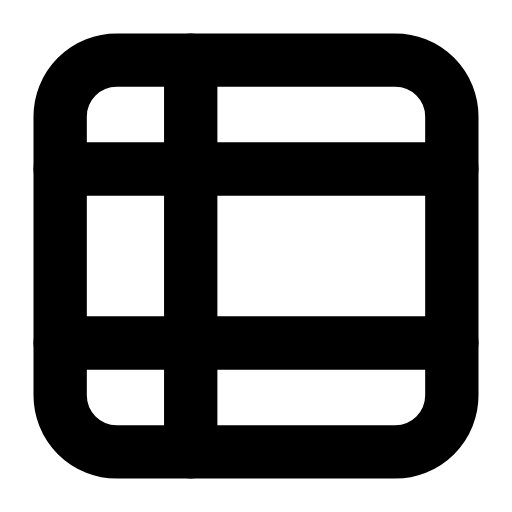
t = 0.00 s
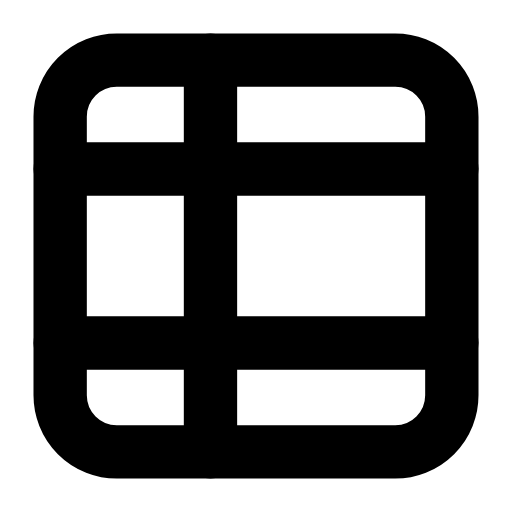
t = 0.26 s
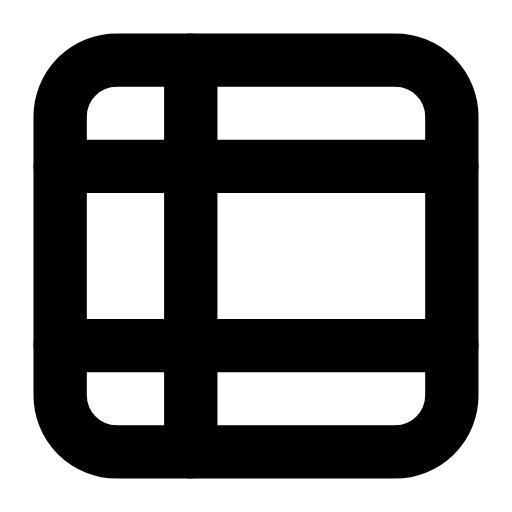
t = 0.53 s
t = 0.78 s: frame unchanged from t = 0.00 s, image omitted
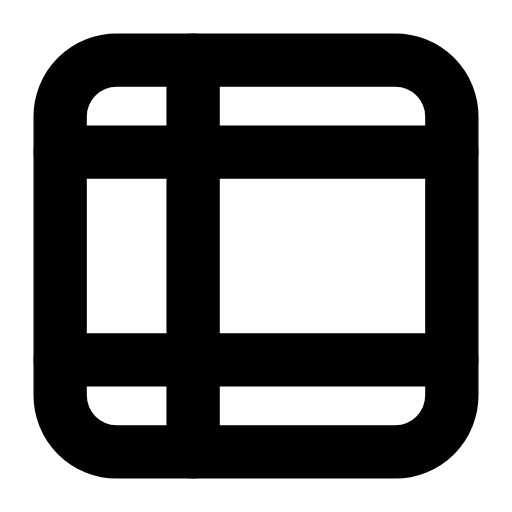
t = 1.06 s
t = 1.33 s: frame unchanged from t = 0.00 s, image omitted

The animated SVG that drew these frames (rendered in a browser with its animation timeline set to each time). Animation: 6 SMIL elements (animate=6); one cycle of 1.60 s, repeats indefinitely.

<svg xmlns="http://www.w3.org/2000/svg" width="24" height="24" viewBox="0 0 24 24" fill="none"><g transform="translate(-0.24 -0.24) scale(1.02)"><rect stroke="currentColor" stroke-width="2.451" stroke-linecap="round" stroke-linejoin="round" fill="none" x="3" y="3" width="18" height="18" rx="2.6"></rect><line stroke="currentColor" stroke-width="2.451" stroke-linecap="round" stroke-linejoin="round" fill="none" x1="9" y1="3" x2="9" y2="21"><animate attributeName="x1" values="9;9;10.1;9;9;9;9;10.1;9;9;9" keyTimes="0;0.135;0.2475;0.36;0.45;0.6;0.66;0.735;0.81;0.9;1" dur="1.6s" repeatCount="indefinite" calcMode="spline" keySplines="0.16 1 0.3 1;0.16 1 0.3 1;0.16 1 0.3 1;0.16 1 0.3 1;0.16 1 0.3 1;0.16 1 0.3 1;0.16 1 0.3 1;0.16 1 0.3 1;0.16 1 0.3 1;0.16 1 0.3 1"/><animate attributeName="x2" values="9;9;10.1;9;9;9;9;10.1;9;9;9" keyTimes="0;0.135;0.2475;0.36;0.45;0.6;0.66;0.735;0.81;0.9;1" dur="1.6s" repeatCount="indefinite" calcMode="spline" keySplines="0.16 1 0.3 1;0.16 1 0.3 1;0.16 1 0.3 1;0.16 1 0.3 1;0.16 1 0.3 1;0.16 1 0.3 1;0.16 1 0.3 1;0.16 1 0.3 1;0.16 1 0.3 1;0.16 1 0.3 1"/></line><line stroke="currentColor" stroke-width="2.451" stroke-linecap="round" stroke-linejoin="round" fill="none" x1="3" y1="8" x2="21" y2="8"><animate attributeName="y1" values="8;8;7.2;8;8;8;8;7.2;8;8;8" keyTimes="0;0.189;0.3015;0.414;0.45;0.6;0.624;0.699;0.774;0.9;1" dur="1.6s" repeatCount="indefinite" calcMode="spline" keySplines="0.16 1 0.3 1;0.16 1 0.3 1;0.16 1 0.3 1;0.16 1 0.3 1;0.16 1 0.3 1;0.16 1 0.3 1;0.16 1 0.3 1;0.16 1 0.3 1;0.16 1 0.3 1;0.16 1 0.3 1"/><animate attributeName="y2" values="8;8;7.2;8;8;8;8;7.2;8;8;8" keyTimes="0;0.189;0.3015;0.414;0.45;0.6;0.624;0.699;0.774;0.9;1" dur="1.6s" repeatCount="indefinite" calcMode="spline" keySplines="0.16 1 0.3 1;0.16 1 0.3 1;0.16 1 0.3 1;0.16 1 0.3 1;0.16 1 0.3 1;0.16 1 0.3 1;0.16 1 0.3 1;0.16 1 0.3 1;0.16 1 0.3 1;0.16 1 0.3 1"/></line><line stroke="currentColor" stroke-width="2.451" stroke-linecap="round" stroke-linejoin="round" fill="none" x1="3" y1="16" x2="21" y2="16"><animate attributeName="y1" values="16;16;16.8;16;16;16;16;16.8;16;16;16" keyTimes="0;0.189;0.3015;0.414;0.45;0.6;0.624;0.699;0.774;0.9;1" dur="1.6s" repeatCount="indefinite" calcMode="spline" keySplines="0.16 1 0.3 1;0.16 1 0.3 1;0.16 1 0.3 1;0.16 1 0.3 1;0.16 1 0.3 1;0.16 1 0.3 1;0.16 1 0.3 1;0.16 1 0.3 1;0.16 1 0.3 1;0.16 1 0.3 1"/><animate attributeName="y2" values="16;16;16.8;16;16;16;16;16.8;16;16;16" keyTimes="0;0.189;0.3015;0.414;0.45;0.6;0.624;0.699;0.774;0.9;1" dur="1.6s" repeatCount="indefinite" calcMode="spline" keySplines="0.16 1 0.3 1;0.16 1 0.3 1;0.16 1 0.3 1;0.16 1 0.3 1;0.16 1 0.3 1;0.16 1 0.3 1;0.16 1 0.3 1;0.16 1 0.3 1;0.16 1 0.3 1;0.16 1 0.3 1"/></line></g></svg>
